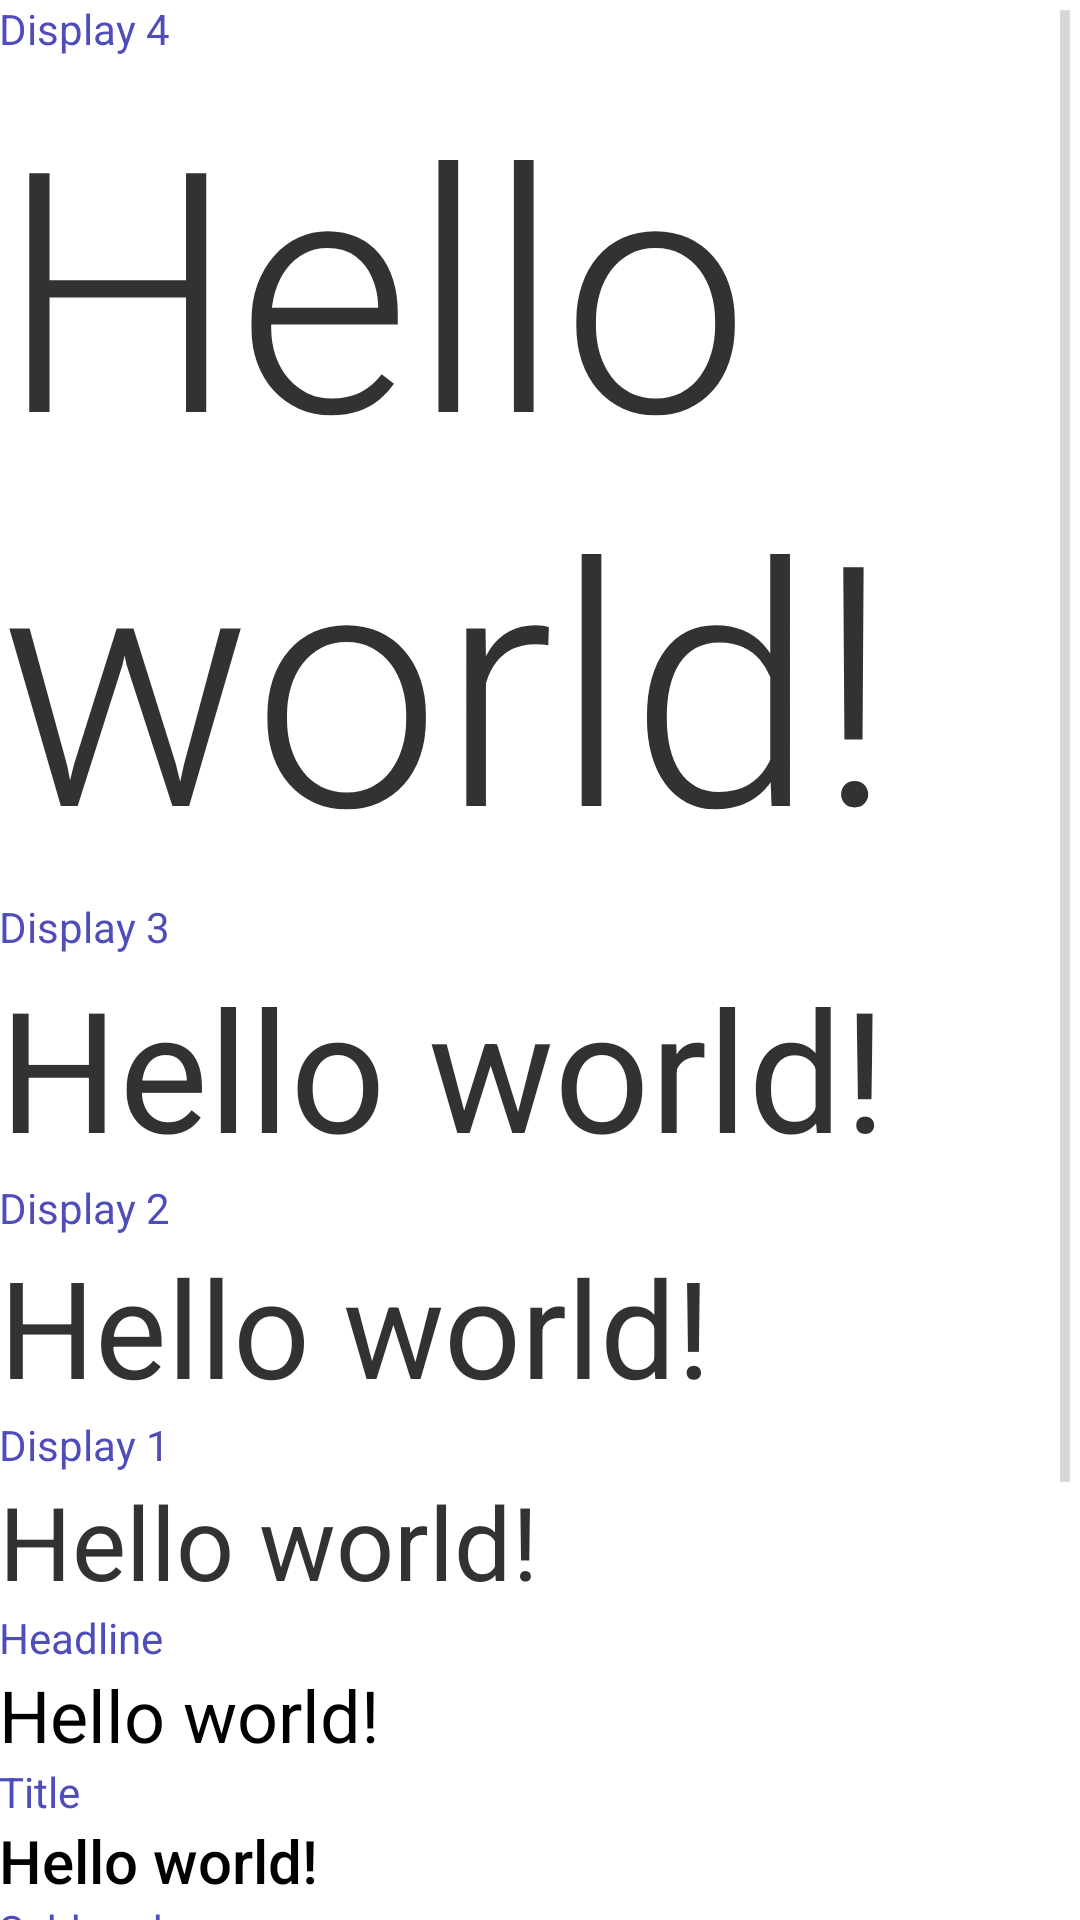

Android layout source for this screen:
<!-- AndroidManifest.xml: application theme AppTheme -->
<!-- res/layout/fragment_main_typogrohivcal_scale.xml -->
<ScrollView xmlns:android="http://schemas.android.com/apk/res/android"
    xmlns:tools="http://schemas.android.com/tools"
    android:layout_width="match_parent"
    android:layout_height="match_parent">

    <LinearLayout
        android:layout_width="match_parent"
        android:layout_height="match_parent"
        android:orientation="vertical"
        android:paddingLeft="@dimen/activity_horizontal_margin"
        android:paddingTop="@dimen/activity_vertical_margin"
        android:paddingRight="@dimen/activity_horizontal_margin"
        android:paddingBottom="@dimen/activity_vertical_margin"
        tools:context=".MainActivityFragment"
        tools:showIn="@layout/activity_main_typogrohivcal_scale">

        <LinearLayout
            android:layout_width="match_parent"
            android:layout_height="wrap_content"
            android:orientation="vertical">

            <TextView
                android:layout_width="wrap_content"
                android:layout_height="wrap_content"
                android:text="@string/display4"
                android:textColor="@color/label" />

            <TextView
                android:id="@+id/display4"
                style="@android:style/TextAppearance.Material.Display4"
                android:layout_width="wrap_content"
                android:layout_height="wrap_content"
                android:text="@string/hello_world" />
        </LinearLayout>

        <LinearLayout
            android:layout_width="match_parent"
            android:layout_height="wrap_content"
            android:orientation="vertical">

            <TextView
                android:layout_width="wrap_content"
                android:layout_height="wrap_content"
                android:text="@string/display3"
                android:textColor="@color/label" />

            <TextView
                style="@android:style/TextAppearance.Material.Display3"
                android:layout_width="wrap_content"
                android:layout_height="wrap_content"
                android:text="@string/hello_world" />
        </LinearLayout>

        <LinearLayout
            android:layout_width="match_parent"
            android:layout_height="wrap_content"
            android:orientation="vertical">

            <TextView
                android:layout_width="wrap_content"
                android:layout_height="wrap_content"
                android:text="@string/display2"
                android:textColor="@color/label" />

            <TextView
                style="@android:style/TextAppearance.Material.Display2"
                android:layout_width="wrap_content"
                android:layout_height="wrap_content"
                android:text="@string/hello_world" />
        </LinearLayout>

        <LinearLayout
            android:layout_width="match_parent"
            android:layout_height="wrap_content"
            android:orientation="vertical">

            <TextView
                android:layout_width="wrap_content"
                android:layout_height="wrap_content"
                android:text="@string/display1"
                android:textColor="@color/label" />

            <TextView
                style="@android:style/TextAppearance.Material.Display1"
                android:layout_width="wrap_content"
                android:layout_height="wrap_content"
                android:text="@string/hello_world" />
        </LinearLayout>

        <LinearLayout
            android:layout_width="match_parent"
            android:layout_height="wrap_content"
            android:orientation="vertical">

            <TextView
                android:layout_width="wrap_content"
                android:layout_height="wrap_content"
                android:text="@string/headline"
                android:textColor="@color/label" />

            <TextView
                android:id="@+id/headline"
                style="@android:style/TextAppearance.Material.Headline"
                android:layout_width="wrap_content"
                android:layout_height="wrap_content"
                android:text="@string/hello_world" />
        </LinearLayout>

        <LinearLayout
            android:layout_width="match_parent"
            android:layout_height="wrap_content"
            android:orientation="vertical">

            <TextView
                android:layout_width="wrap_content"
                android:layout_height="wrap_content"
                android:text="@string/title"
                android:textColor="@color/label" />

            <TextView
                style="@android:style/TextAppearance.Material.Title"
                android:layout_width="wrap_content"
                android:layout_height="wrap_content"
                android:text="@string/hello_world" />
        </LinearLayout>

        <LinearLayout
            android:layout_width="match_parent"
            android:layout_height="wrap_content"
            android:orientation="vertical">

            <TextView
                android:layout_width="wrap_content"
                android:layout_height="wrap_content"
                android:text="@string/subhead"
                android:textColor="@color/label" />

            <TextView
                style="@android:style/TextAppearance.Material.Subhead"
                android:layout_width="wrap_content"
                android:layout_height="wrap_content"
                android:text="@string/hello_world" />
        </LinearLayout>

        <LinearLayout
            android:layout_width="match_parent"
            android:layout_height="wrap_content"
            android:orientation="vertical">

            <TextView
                android:layout_width="wrap_content"
                android:layout_height="wrap_content"
                android:text="@string/body2"
                android:textColor="@color/label" />

            <TextView
                style="@android:style/TextAppearance.Material.Body2"
                android:layout_width="wrap_content"
                android:layout_height="wrap_content"
                android:text="@string/hello_world" />
        </LinearLayout>

        <LinearLayout
            android:layout_width="match_parent"
            android:layout_height="wrap_content"
            android:orientation="vertical">

            <TextView
                android:layout_width="wrap_content"
                android:layout_height="wrap_content"
                android:text="@string/body1"
                android:textColor="@color/label" />

            <TextView
                style="@android:style/TextAppearance.Material.Body1"
                android:layout_width="wrap_content"
                android:layout_height="wrap_content"
                android:text="@string/hello_world" />
        </LinearLayout>

        <LinearLayout
            android:layout_width="match_parent"
            android:layout_height="wrap_content"
            android:orientation="vertical">

            <TextView
                android:layout_width="wrap_content"
                android:layout_height="wrap_content"
                android:text="@string/caption"
                android:textColor="@color/label" />

            <TextView
                style="@android:style/TextAppearance.Material.Caption"
                android:layout_width="wrap_content"
                android:layout_height="wrap_content"
                android:text="@string/hello_world" />
        </LinearLayout>

        <LinearLayout
            android:layout_width="match_parent"
            android:layout_height="wrap_content"
            android:orientation="vertical">

            <TextView
                android:layout_width="wrap_content"
                android:layout_height="wrap_content"
                android:text="@string/button"
                android:textColor="@color/label" />

            <TextView
                style="@android:style/TextAppearance.Material.Button"
                android:layout_width="wrap_content"
                android:layout_height="wrap_content"
                android:text="@string/hello_world" />
        </LinearLayout>
    </LinearLayout>
</ScrollView>
<!-- res/layout/activity_main_typogrohivcal_scale.xml (included above) -->
<fragment xmlns:android="http://schemas.android.com/apk/res/android"
    xmlns:tools="http://schemas.android.com/tools" android:id="@+id/fragment"
    android:name="com.chisw.foodapplication.ui.activity.typograhicalscale.MainActivityFragment"
    tools:layout="@layout/fragment_main_typogrohivcal_scale"
    android:layout_width="match_parent"
    android:layout_height="match_parent" />
<!-- resources referenced by this layout -->
<resources>
  <color name="label">#4e4dba</color>
  <string name="body1">Body 1</string>
  <string name="body2">Body 2</string>
  <string name="button">Button</string>
  <string name="caption">Caption</string>
  <string name="display1">Display 1</string>
  <string name="display2">Display 2</string>
  <string name="display3">Display 3</string>
  <string name="display4">Display 4</string>
  <string name="headline">Headline</string>
  <string name="hello_world">Hello world!</string>
  <string name="subhead">Subhead</string>
  <string name="title">Title</string>
  <style name="AppTheme" parent="android:Theme.Holo.Light.DarkActionBar">
          
      </style>
</resources>
